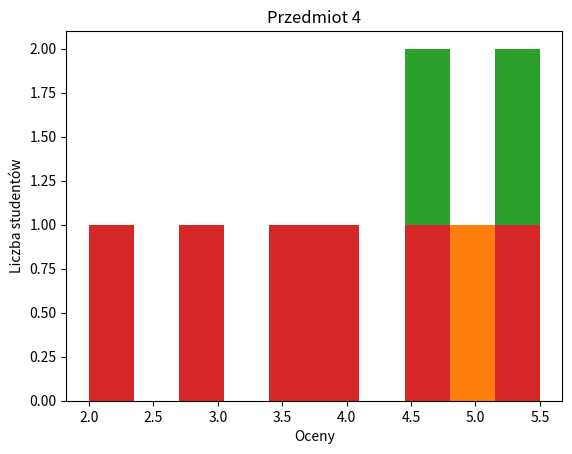

Here is the Python script that generated this plot:
import random as r
import numpy as np
import matplotlib.pyplot as plt

# Zadanie 1.

m = 6
n = 4
marks = [2,3,3.5,4,4.5,5,5.5]
    
l = [r.choice(marks) for i in range(m*n)]
    
matrix = np.array(l).reshape(m,n)   # macierz z losowymi ocenami
  
# Wyznaczyć liczbę studentów, którzy nie zaliczyli co najmniej n przedmiotów
k=0 
liczbaStudentów=0
liczbaN = 2

for i in range(m):
    for j in range(n):
        if 2.0 == matrix[i,j]:
            k+=1                    # Zlicza liczbę niezdanych przedmiotów przez studenta
    if k >= liczbaN:
        liczbaStudentów+=1
    k=0

print(liczbaStudentów)

# Oceny studentów z najniższą i najwyższą średnią

avg = [sum(matrix[i])/n for i in range(m)]  # średnie studentów

print(matrix[avg.index(max(avg))])
print(matrix[avg.index(min(avg))])

# Studenta (numer wiersza lub cały wiersz) z najwyższą liczbą ocen najwyższych (to niekoniecznie w danej tabeli musi być 5.5)

highScore = matrix.flatten()[np.argmax(matrix)]
highScoreCount = [list(matrix[i]).count(highScore) for i in range(m)]

print(matrix[highScoreCount.index(max(highScoreCount))])

# Histogramy (numpy.histogram) ocen z poszczególnych przedmiotów

for i in range(n):
    ocenyStud = matrix[:, i]
    hist, bins = np.histogram(ocenyStud, bins=10, range=(2.0, 5.5))
    plt.hist(ocenyStud, bins=bins)
    plt.title(f"Przedmiot {i + 1}")
    plt.xlabel("Oceny")
    plt.ylabel("Liczba studentów")
    plt.show() 


# Listę studentów ze średnimi nie niższymi niż 4.5

greatStudents = []

for i in range(m):
    if avg[i]>=4.5:
        greatStudents.append(i) # Studenci są reprezentowani poprzez indeksy

print(greatStudents)

# Zadanie 2

L = 5
M = 4

def odległośćSymetryczna(P,Q):
    sum = 0
    for i in range(L):
        for j in range(M):
            sum+= abs(P[i,j] - Q[i,j])
    return sum
            
P = np.arange(10,30).reshape(L,M)        # Przykładowe macierze
Q = np.arange(20).reshape(L,M)
print(odległośćSymetryczna(P,Q))

# Zadanie 3

N = 6
M = N+1


mat = np.random.random_integers(1,40,(N,M))
mat = mat.astype(float)

for i in range(N):
    if i >= M or i >= N: break
    a=1
    while mat[:,i].any() == 0:
        mat = np.delete(mat,i,1)
        M-=1
    while mat[i].any() == 0:
        mat = np.delete(mat,i,0)
        N-=1
    while mat[i,i] == 0:
        mat[[i,i+a]] = mat[[i+a,i]]
        a+=1
    
    mat[i]/=mat[i,i]
    for j in range(i+1,N):
        mat[j] -= mat[j,i]*mat[i]

print(mat)

# Zad 4


kupione = 4
wSklepie = 5

paragon = np.array([[1243,1222,4434,5446],["124","456","789","102"],[2.0,6.0,5.7,9.7]]).T
opisyTowarów = np.array([["123","456","789","102","543"],[2.79,3.00,10.99,5.00,12.99],["na sztuki","na wagę","na wagę","na sztuki","na sztuki"]]).T


def sprawdzenieParagonu(paragon,opisyTowarów):
    for i in range(kupione):
        
        
        if paragon[i,1] not in opisyTowarów[:,0]:
            return ("Produkt nie znajduje się w sklepie")
        tow = np.where(opisyTowarów == paragon[i,1])
        nrTowaru = (tow[0][0],tow[1][0])  
        if float(paragon[i,2]) != int(float(paragon[i,2])) and opisyTowarów[nrTowaru[0],2] == "na sztuki": 
            print("Produkt jest sprzedawany na wagę")
        else:
            print("Paragon został wydany poprawnie")
               
    cena = 0
    for i in range(kupione):
        tow = np.where(opisyTowarów == paragon[i,1])
        nrTowaru = (tow[0][0],tow[1][0])
        cena += round(float(paragon[i,2]) * float(opisyTowarów[nrTowaru[0],1]),2)

    return cena

print(sprawdzenieParagonu(paragon,opisyTowarów))
